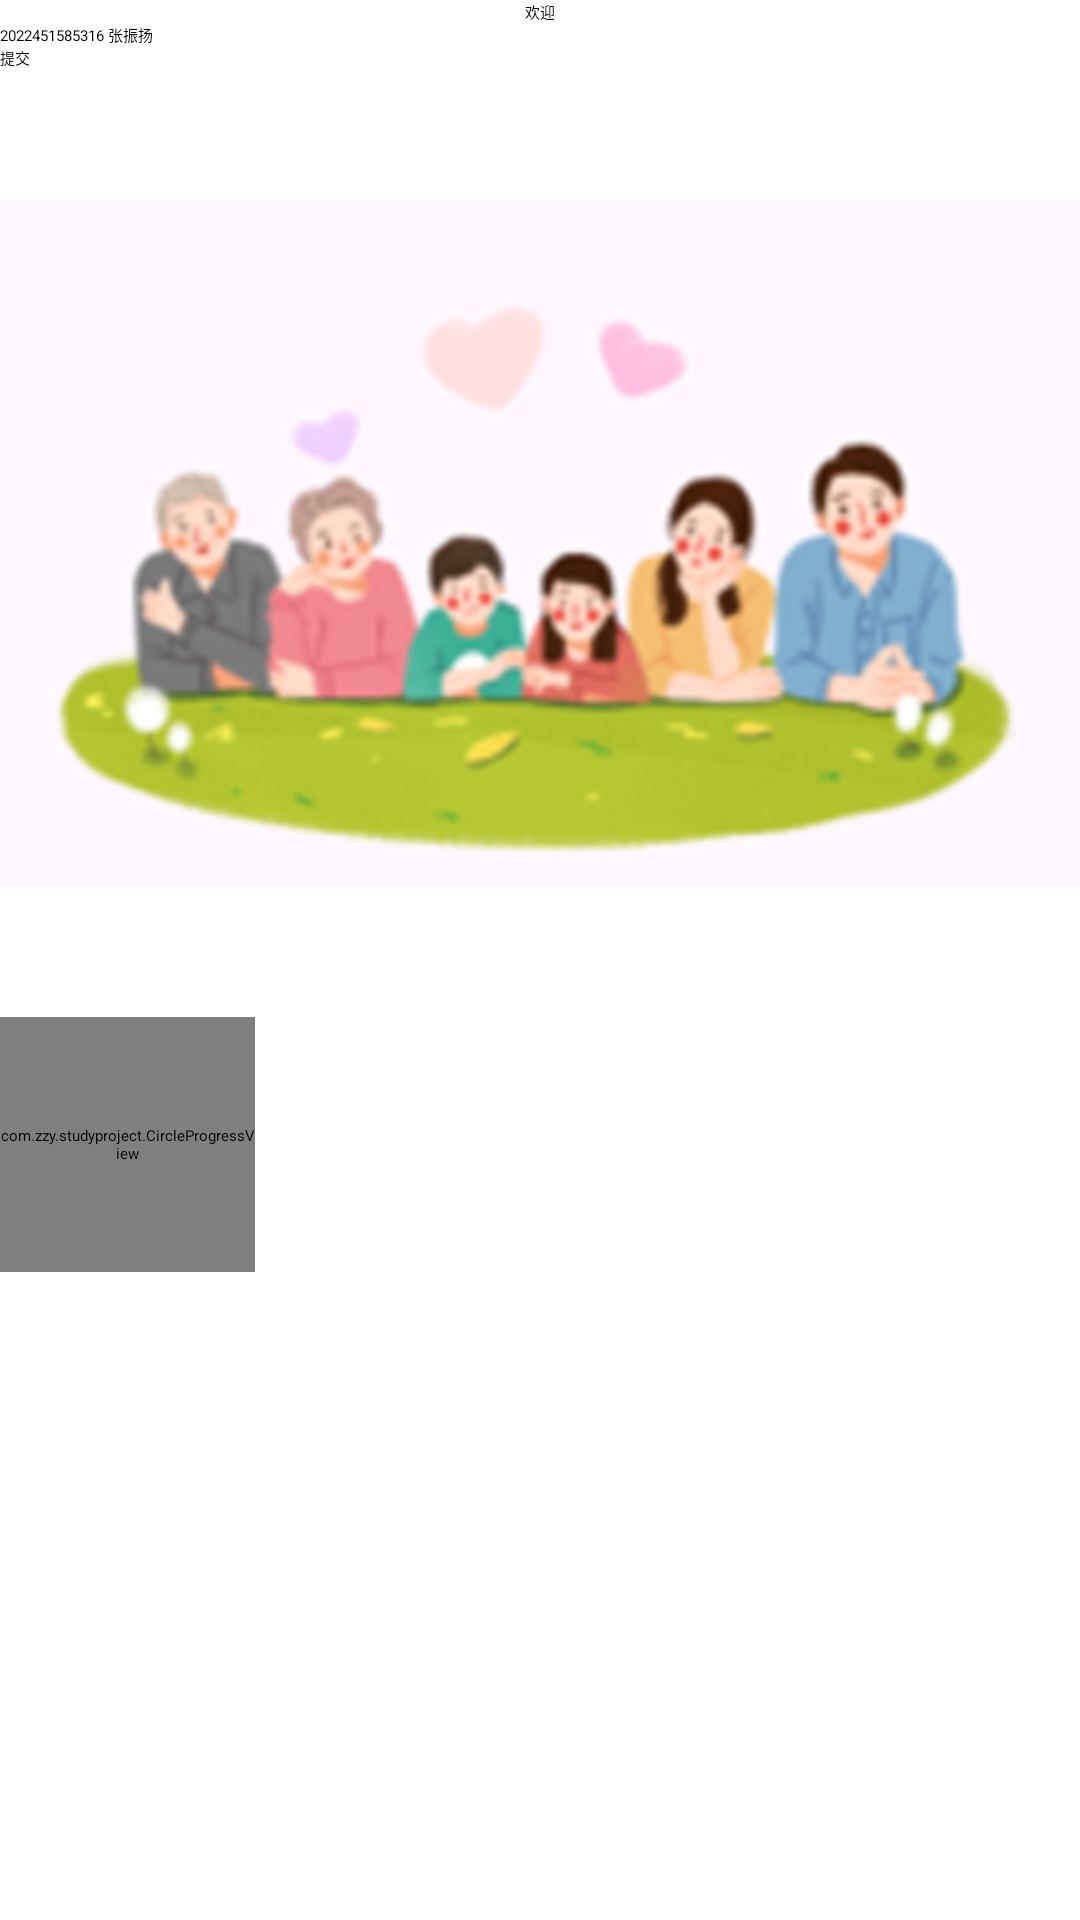

Layout XML and referenced resources for this Android screen:
<!-- AndroidManifest.xml: application theme Theme.StudyProject -->
<!-- res/layout/activity_list.xml -->
<?xml version="1.0" encoding="utf-8"?>
<LinearLayout xmlns:android="http://schemas.android.com/apk/res/android"
    xmlns:app="http://schemas.android.com/apk/res-auto"
    android:layout_width="match_parent"
    android:layout_height="match_parent"
    android:orientation="vertical">
    <TextView
        android:layout_width="match_parent"
        android:layout_height="wrap_content"
        android:text="欢迎"
        android:textAlignment="center" />

    <EditText
        android:layout_width="match_parent"
        android:layout_height="wrap_content"
        android:hint="2022451585316 张振扬"/>

    <Button
        android:layout_width="match_parent"
        android:layout_height="wrap_content"
        android:text="提交"
        android:backgroundTint="#709CFF"/>

    <ImageView
        android:layout_width="match_parent"
        android:layout_height="wrap_content"
        android:src="@drawable/img"/>

        <com.zzy.studyproject.CircleProgressView
            android:layout_width="85dp"
            android:layout_height="85dp"
            app:backWidth="20dp"
            app:progColor="#20AEFF"
            app:backColor="#E6DBDBDB"
            app:progWidth="20dp"
            app:progress="50" />
</LinearLayout>
<!-- resources referenced by this layout -->
<resources>
  <!-- drawable img: png bitmap (drawable, 128819 bytes) -->
</resources>
